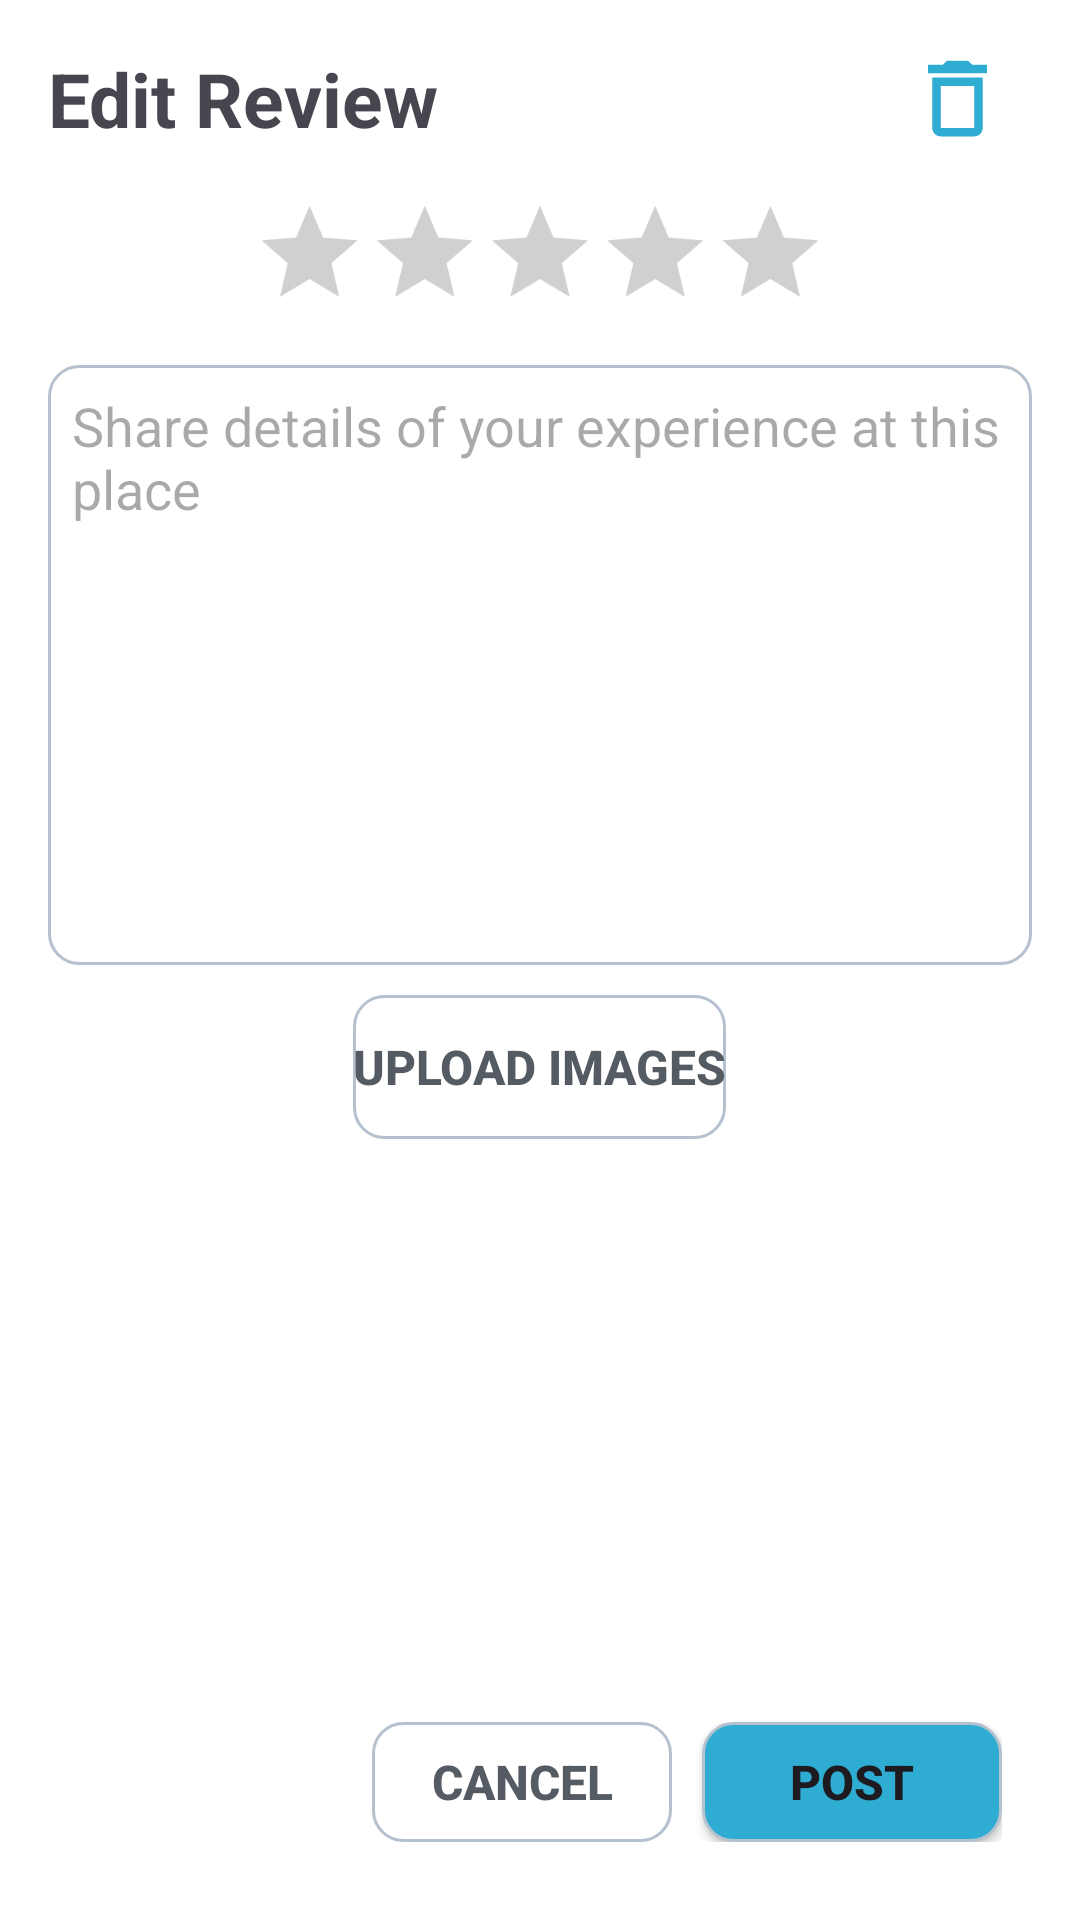

Produce the Android XML layout that renders to this screen, including the resource entries it uses.
<!-- AndroidManifest.xml: application theme Theme.BeachPlease -->
<!-- res/layout/edit_review_view.xml -->
<?xml version="1.0" encoding="utf-8"?>
<RelativeLayout xmlns:android="http://schemas.android.com/apk/res/android"
    xmlns:app="http://schemas.android.com/apk/res-auto"
    android:layout_width="match_parent"
    android:layout_height="match_parent"
    android:layout_gravity="center|top"
    android:orientation="vertical"
    android:padding="16dp"
    android:background="@color/white">



<LinearLayout
        android:layout_width="match_parent"
        android:layout_height="wrap_content"
        android:layout_alignParentTop="true"
        android:orientation="vertical">

        <LinearLayout
            android:layout_width="match_parent"
            android:layout_height="wrap_content"
            android:orientation="horizontal">

            <TextView
                android:layout_width="0dp"
                android:layout_height="wrap_content"
                android:layout_weight="1"
                android:text="Edit Review"
                android:textSize="25sp"
                android:textStyle="bold" />

            <ImageView
                android:id="@+id/delete_review"
                android:layout_width="50dp"
                android:layout_height="match_parent"
                android:layout_gravity="end"
                android:contentDescription="delete"
                android:src="@drawable/outline_delete_outline_24" />
        </LinearLayout>


        
        <RatingBar
            android:id="@+id/review_rating_bar"
            android:layout_width="wrap_content"
            android:layout_height="wrap_content"
            android:layout_gravity="center"
            android:layout_marginTop="10dp"
            android:layout_marginBottom="5dp"
            android:numStars="5"
            android:progressTint="@color/oceanblue"
            android:scaleX="0.8"
            android:scaleY="0.8"
            android:stepSize="1" />


        <EditText
            android:id="@+id/review_text_input"
            android:layout_width="match_parent"
            android:layout_height="200dp"
            android:background="@drawable/rounded_box"
            android:gravity="top"
            android:hint="@string/share_details_reviews"
            android:inputType="textMultiLine"
            android:minHeight="100dp"
            android:padding="8dp" />

        
        <HorizontalScrollView
            android:id="@+id/image_container_scroll"
            android:layout_width="match_parent"
            android:layout_height="150dp"
            android:layout_gravity="center_vertical"
            android:layout_marginVertical="10dp"
            android:paddingVertical="10dp"
            android:visibility="gone">

            <LinearLayout
                android:id="@+id/image_container"
                android:layout_width="wrap_content"
                android:layout_height="match_parent"
                android:orientation="horizontal" />

        </HorizontalScrollView>

        <Button
            android:id="@+id/upload_image_button"
            android:layout_width="wrap_content"
            android:layout_height="wrap_content"
            android:layout_gravity="center"
            android:layout_marginTop="10dp"
            android:background="@drawable/rounded_box"
            android:text="Upload Images"
            android:textColor="@color/dark_gray"
            android:textSize="16sp"
            android:textStyle="bold" />

    </LinearLayout>

    <LinearLayout
        android:id="@+id/options"
        android:layout_width="match_parent"
        android:layout_height="wrap_content"
        android:layout_alignParentBottom="true"
        android:gravity="end"
        android:orientation="horizontal"
        android:padding="10dp">

        
        <Button
            android:id="@+id/review_cancel_button"
            android:layout_width="100dp"
            android:layout_height="40dp"
            android:layout_marginEnd="10dp"
            android:background="@drawable/rounded_box"
            android:text="Cancel"
            android:textColor="@color/dark_gray"
            android:textSize="16dp"
            android:textStyle="bold" />

        
        <Button
            android:id="@+id/review_submit_button"
            android:layout_width="100dp"
            android:layout_height="40dp"
            android:background="@drawable/rounded_box_dark"
            android:text="Post"

            android:textSize="16dp"
            android:textStyle="bold" />


    </LinearLayout>

    
    <LinearLayout
        android:id="@+id/deleteReviewConfirmation"
        android:layout_width="wrap_content"
        android:layout_height="wrap_content"
        android:layout_marginTop="20dp"
        android:gravity="center"
        android:orientation="vertical"
        android:padding="20dp"
        android:visibility="gone">

        <View

            android:layout_width="match_parent"
            android:layout_height="180dp"

            android:background="@drawable/weather_roundedbox"
            app:layout_constraintTop_toTopOf="@id/logoutConfirmation" />

        <TextView
            android:layout_width="wrap_content"
            android:layout_height="wrap_content"
            android:layout_marginStart="15dp"
            android:layout_marginTop="-150dp"
            android:paddingBottom="16dp"
            android:text="@string/delete_review_message"
            android:textColor="@color/dark_gray"
            android:textSize="18sp"
            android:textStyle="bold" />

        <LinearLayout
            android:layout_width="match_parent"
            android:layout_height="wrap_content"
            android:gravity="center"
            android:orientation="horizontal">

            <Button
                android:id="@+id/confirmDelete"
                android:layout_width="wrap_content"
                android:layout_height="wrap_content"
                android:layout_marginEnd="16dp"
                android:background="@drawable/rounded_box_dark"
                android:text="Yes" />

            <Button
                android:id="@+id/cancelDelete"
                android:layout_width="wrap_content"
                android:layout_height="wrap_content"
                android:background="@drawable/rounded_box_dark"
                android:text="No" />
        </LinearLayout>
    </LinearLayout>

</RelativeLayout>
<!-- resources referenced by this layout -->
<resources>
  <color name="dark_gray">#545B62</color>
  <color name="oceanblue">#2EACD2</color>
  <color name="white">#FFFFFFFF</color>
  <!-- drawable outline_delete_outline_24 (drawable) -->
  <vector xmlns:android="http://schemas.android.com/apk/res/android" android:height="24dp" android:tint="@color/oceanblue" android:viewportHeight="24" android:viewportWidth="24" android:width="24dp">
        
      <path android:fillColor="@android:color/white" android:pathData="M6,19c0,1.1 0.9,2 2,2h8c1.1,0 2,-0.9 2,-2L18,7L6,7v12zM8,9h8v10L8,19L8,9zM15.5,4l-1,-1h-5l-1,1L5,4v2h14L19,4h-3.5z"/>
      
  </vector>
  <!-- drawable rounded_box (drawable) -->
  <?xml version="1.0" encoding="utf-8"?>
  <shape xmlns:android="http://schemas.android.com/apk/res/android">
      <corners android:radius="10dp" />
      <solid android:color="@android:color/transparent" />
      <stroke
          android:width="1dp"
          android:color="@color/gray" />
  
  </shape>
  <!-- drawable rounded_box_dark (drawable) -->
  <?xml version="1.0" encoding="utf-8"?>
  <shape xmlns:android="http://schemas.android.com/apk/res/android">
      <corners android:radius="10dp" />
      <solid android:color="@color/oceanblue" />
      <stroke
          android:width="1dp"
          android:color="@color/gray" />
  
  </shape>
  <!-- drawable weather_roundedbox (drawable) -->
  <?xml version="1.0" encoding="utf-8"?>
  <shape xmlns:android="http://schemas.android.com/apk/res/android">
      <corners android:radius="10dp" />
      <solid android:color="@android:color/transparent" />
      <stroke
          android:width="1dp"
          android:color="@color/gray" />
  </shape>
  <string name="delete_review_message">Field is empty. Do you wish to delete review?</string>
  <string name="share_details_reviews">Share details of your experience at this place</string>
  <style name="Theme.BeachPlease" parent="Base.Theme.BeachPlease" />
  <color name="gray">#b5c1ce</color>
  <style name="Base.Theme.BeachPlease" parent="Theme.Material3.DayNight.NoActionBar">
          
          <item name="colorPrimary">@color/oceanblue</item>
  
      </style>
</resources>
